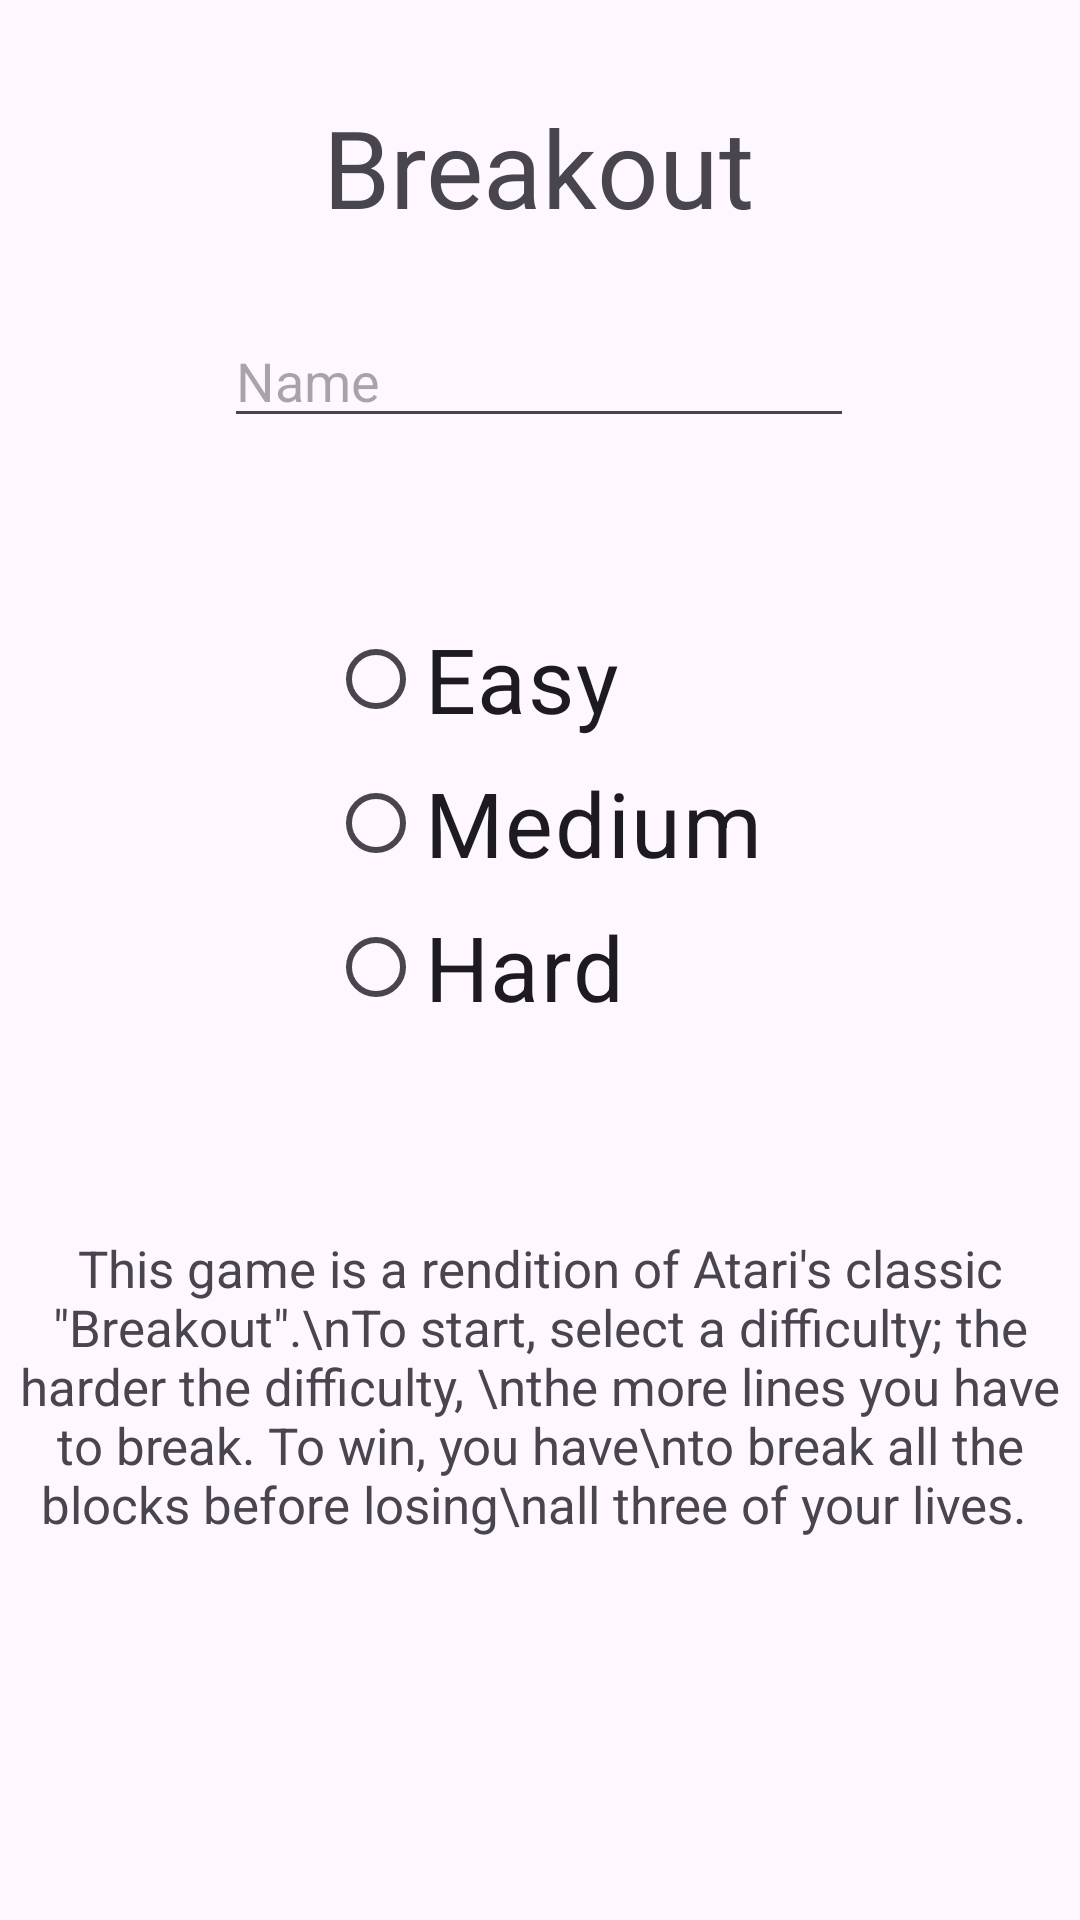

Android layout source for this screen:
<!-- AndroidManifest.xml: application theme Theme.Breakout -->
<!-- res/layout/activity_main.xml -->
<?xml version="1.0" encoding="utf-8"?>
<androidx.constraintlayout.widget.ConstraintLayout xmlns:android="http://schemas.android.com/apk/res/android"
    xmlns:app="http://schemas.android.com/apk/res-auto"
    xmlns:tools="http://schemas.android.com/tools"
    android:id="@+id/main"
    android:layout_width="match_parent"
    android:layout_height="match_parent"
    tools:context=".MainActivity">



    <RadioGroup
        android:id="@+id/rg"
        android:layout_width="wrap_content"
        android:layout_height="wrap_content"
        app:layout_constraintBottom_toBottomOf="parent"
        app:layout_constraintEnd_toEndOf="parent"
        app:layout_constraintHorizontal_bias="0.509"
        app:layout_constraintStart_toStartOf="parent"
        app:layout_constraintTop_toTopOf="parent"
        app:layout_constraintVertical_bias="0.408">

        <RadioButton
            android:id="@+id/easy"
            android:layout_width="wrap_content"
            android:layout_height="wrap_content"
            android:text="Easy"
            android:textSize="30sp"
            app:layout_constraintBottom_toBottomOf="parent"
            app:layout_constraintEnd_toEndOf="parent"
            app:layout_constraintStart_toStartOf="parent"
            app:layout_constraintTop_toTopOf="parent" />

        <RadioButton
            android:id="@+id/med"
            android:layout_width="wrap_content"
            android:layout_height="wrap_content"
            android:text="Medium"
            android:textSize="30sp"
            app:layout_constraintBottom_toBottomOf="parent"
            app:layout_constraintEnd_toEndOf="parent"
            app:layout_constraintStart_toStartOf="parent"
            app:layout_constraintTop_toTopOf="parent" />

        <RadioButton
            android:id="@+id/hard"
            android:layout_width="wrap_content"
            android:layout_height="wrap_content"
            android:text="Hard"
            android:textSize="30sp"
            app:layout_constraintBottom_toBottomOf="parent"
            app:layout_constraintEnd_toEndOf="parent"
            app:layout_constraintStart_toStartOf="parent"
            app:layout_constraintTop_toTopOf="parent" />

    </RadioGroup>

    <TextView
        android:id="@+id/textView"
        android:layout_width="wrap_content"
        android:layout_height="wrap_content"
        android:text="Breakout"
        android:textSize="36sp"
        app:layout_constraintBottom_toBottomOf="parent"
        app:layout_constraintEnd_toEndOf="parent"
        app:layout_constraintHorizontal_bias="0.498"
        app:layout_constraintStart_toStartOf="parent"
        app:layout_constraintTop_toTopOf="parent"
        app:layout_constraintVertical_bias="0.053" />

    <EditText
        android:id="@+id/nameField"
        android:layout_width="wrap_content"
        android:layout_height="wrap_content"
        android:ems="10"
        android:inputType="text"
        android:hint="Name"
        android:autofillHints="name"
        app:layout_constraintBottom_toTopOf="@+id/rg"
        app:layout_constraintEnd_toEndOf="parent"
        app:layout_constraintHorizontal_bias="0.497"
        app:layout_constraintStart_toStartOf="parent"
        app:layout_constraintTop_toTopOf="parent"
        app:layout_constraintVertical_bias="0.651" />

    <TextView
        android:id="@+id/instructions"
        android:layout_width="wrap_content"
        android:layout_height="wrap_content"
        android:gravity="center"
        android:lines="6"
        android:textSize="17dp"
        android:text="This game is a rendition of Atari's classic &quot;Breakout&quot;.\nTo start, select a difficulty; the harder the difficulty, \nthe more lines you have to break. To win, you have\nto break all the blocks before losing\nall three of your lives. "
        app:layout_constraintBottom_toBottomOf="parent"
        app:layout_constraintEnd_toEndOf="parent"
        app:layout_constraintHorizontal_bias="0.498"
        app:layout_constraintStart_toStartOf="parent"
        app:layout_constraintTop_toBottomOf="@+id/rg"
        app:layout_constraintVertical_bias="0.321" />
</androidx.constraintlayout.widget.ConstraintLayout>
<!-- resources referenced by this layout -->
<resources>
  <style name="Theme.Breakout" parent="Base.Theme.Breakout" />
  <style name="Base.Theme.Breakout" parent="Theme.Material3.DayNight.NoActionBar">
          
          
      </style>
</resources>
